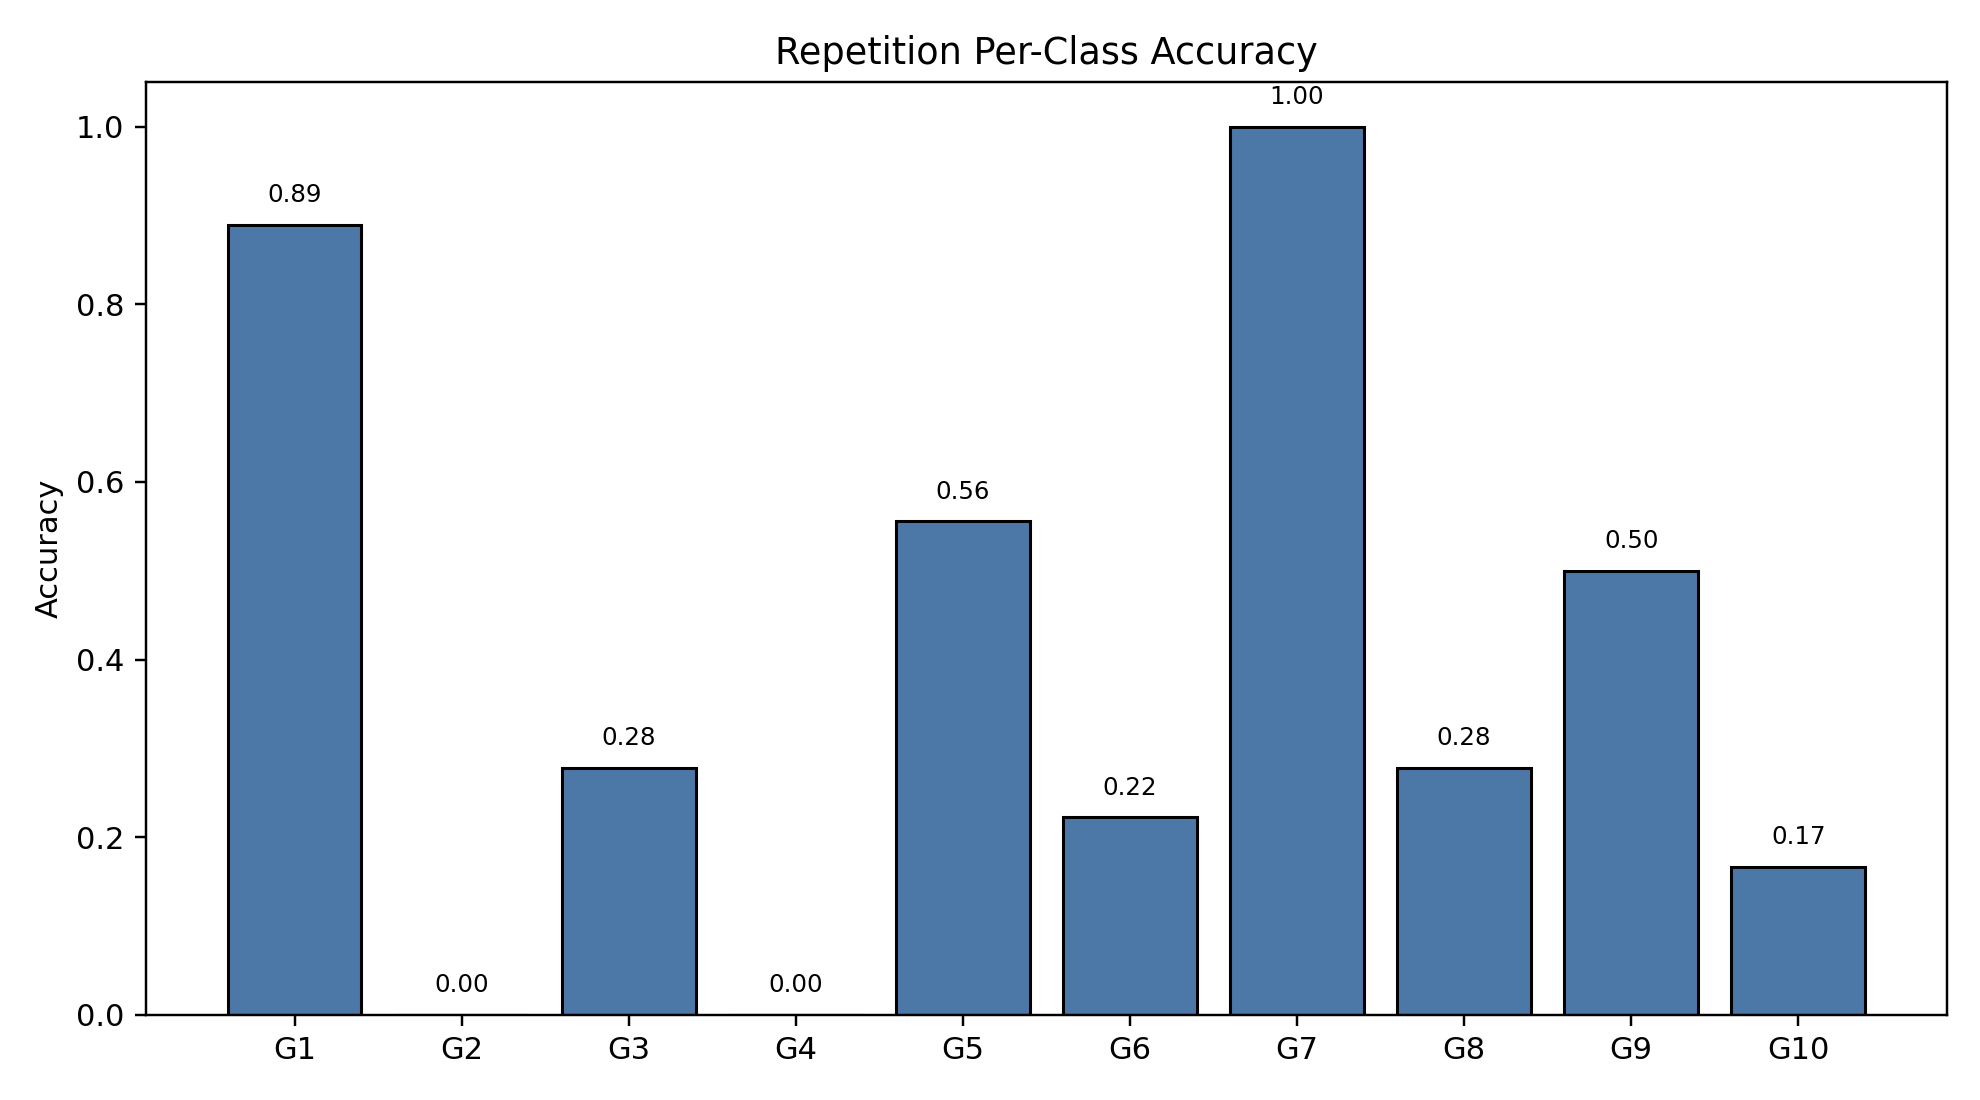

The table this chart was drawn from, first rows:
class_index, gesture_id, support, correct, accuracy
0, 1, 18, 16, 0.8889
1, 2, 18, 0, 0.0
2, 3, 18, 5, 0.2778
3, 4, 18, 0, 0.0
4, 5, 18, 10, 0.5556
5, 6, 18, 4, 0.2222
6, 7, 18, 18, 1.0
7, 8, 18, 5, 0.2778
8, 9, 18, 9, 0.5
9, 10, 18, 3, 0.1667
